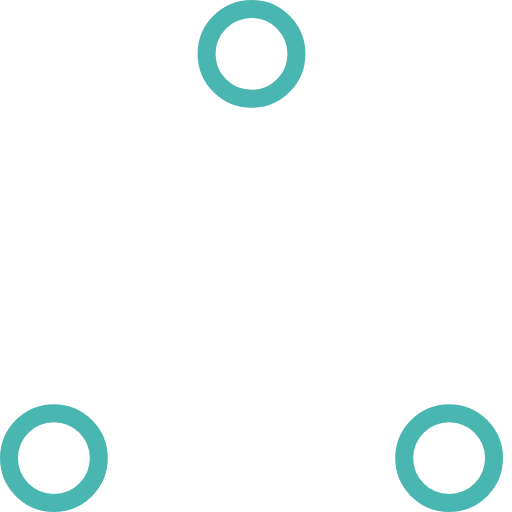
t = 0.00 s
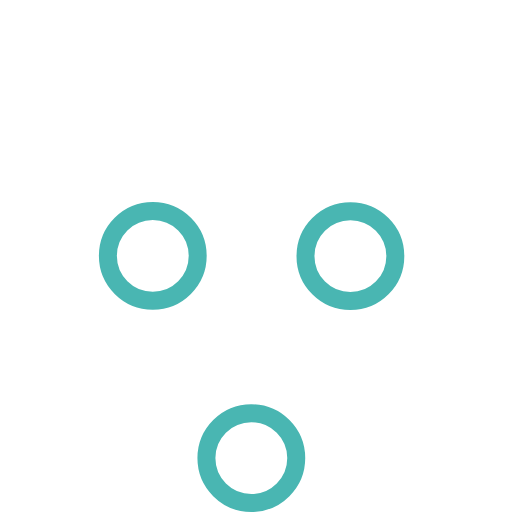
t = 0.37 s
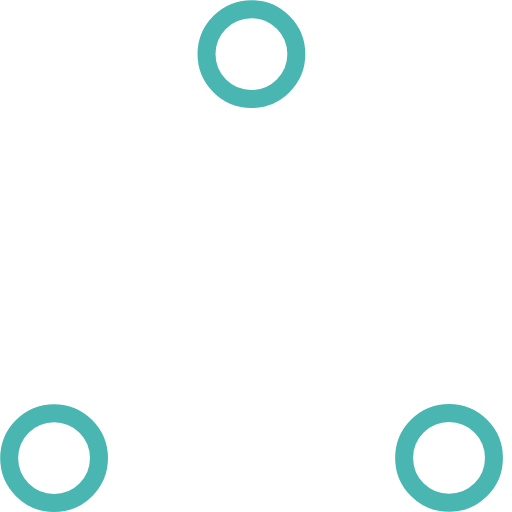
t = 0.73 s
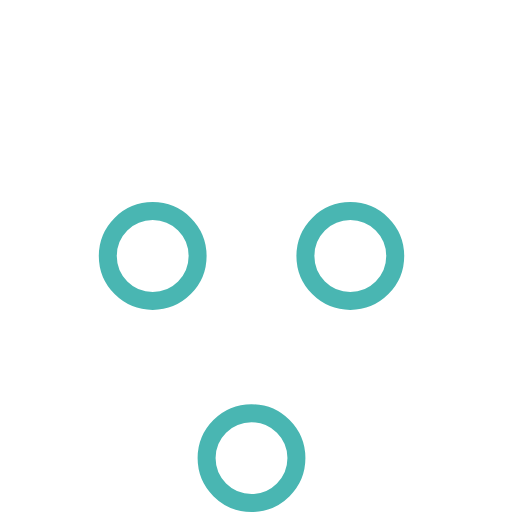
t = 1.10 s
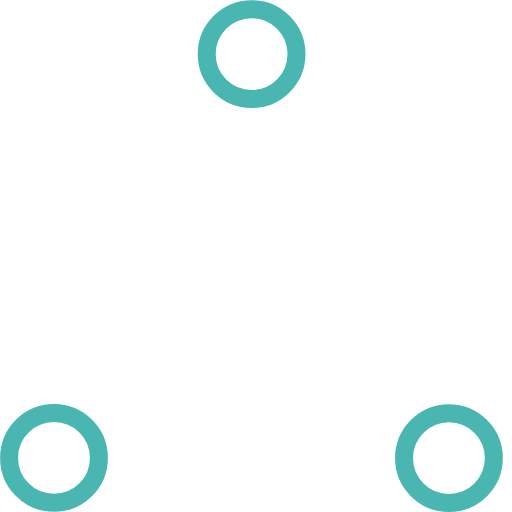
t = 1.47 s
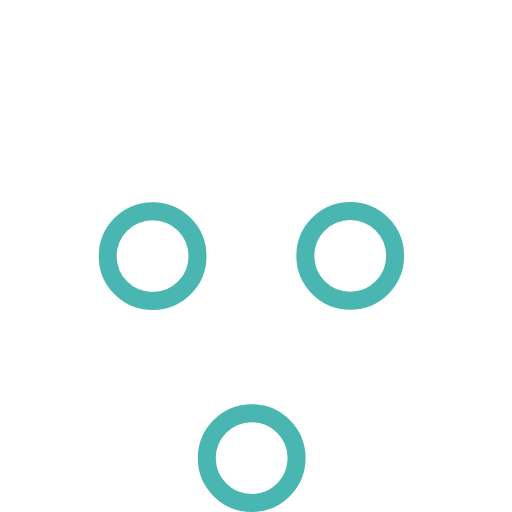
t = 1.83 s

The animated SVG that drew these frames (rendered in a browser with its animation timeline set to each time). Animation: 6 SMIL elements (animate=6); one cycle of 2.20 s, repeats indefinitely.

<!-- By Sam Herbert (@sherb), for everyone. More @ http://goo.gl/7AJzbL -->
<!-- Todo: add easing -->
<svg width="57" height="57" viewBox="0 0 57 57" xmlns="http://www.w3.org/2000/svg" stroke="#49B6B2">
    <g fill="none" fill-rule="evenodd">
        <g transform="translate(1 1)" stroke-width="2">
            <circle cx="5" cy="50" r="5">
                <animate attributeName="cy"
                     begin="0s" dur="2.2s"
                     values="50;5;50;50"
                     calcMode="linear"
                     repeatCount="indefinite" />
                <animate attributeName="cx"
                     begin="0s" dur="2.2s"
                     values="5;27;49;5"
                     calcMode="linear"
                     repeatCount="indefinite" />
            </circle>
            <circle cx="27" cy="5" r="5">
                <animate attributeName="cy"
                     begin="0s" dur="2.2s"
                     from="5" to="5"
                     values="5;50;50;5"
                     calcMode="linear"
                     repeatCount="indefinite" />
                <animate attributeName="cx"
                     begin="0s" dur="2.2s"
                     from="27" to="27"
                     values="27;49;5;27"
                     calcMode="linear"
                     repeatCount="indefinite" />
            </circle>
            <circle cx="49" cy="50" r="5">
                <animate attributeName="cy"
                     begin="0s" dur="2.2s"
                     values="50;50;5;50"
                     calcMode="linear"
                     repeatCount="indefinite" />
                <animate attributeName="cx"
                     from="49" to="49"
                     begin="0s" dur="2.2s"
                     values="49;5;27;49"
                     calcMode="linear"
                     repeatCount="indefinite" />
            </circle>
        </g>
    </g>
</svg>